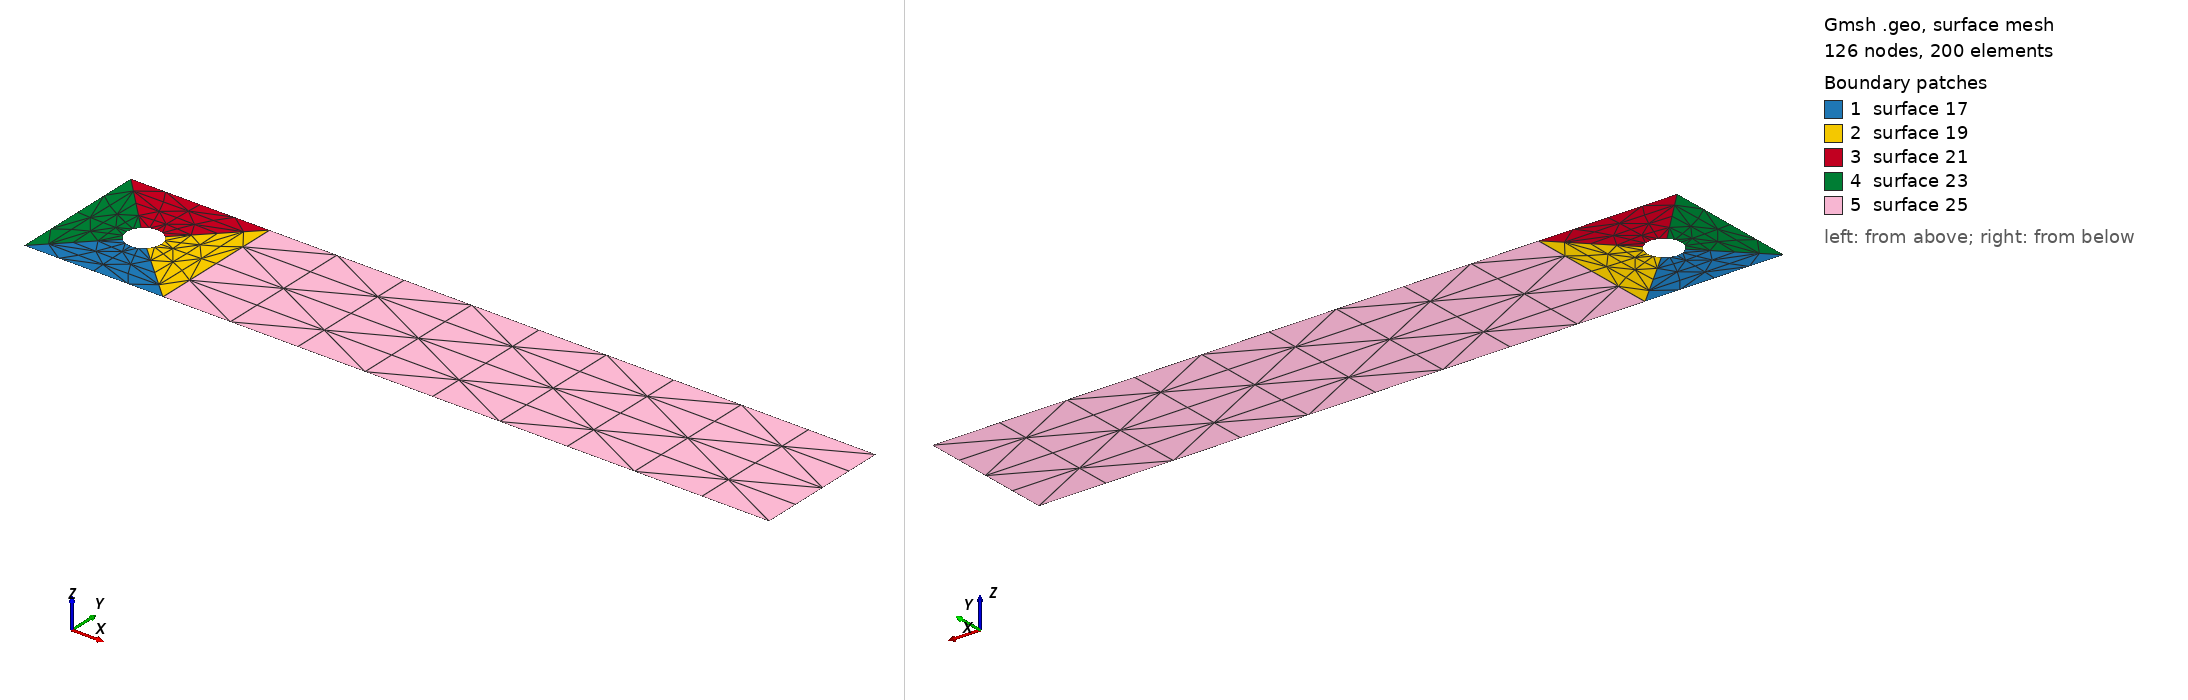

Gmsh geometry script, surface-meshed: 126 nodes, 200 surface elements. Boundary patches (legend numbers): 1 surface 17, 2 surface 19, 3 surface 21, 4 surface 23, 5 surface 25. Left view from above one corner, right view from below the opposite corner. The script declares no physical surfaces, so the legend lists its geometric surfaces. The drawing asked Gmsh for element sizes between 1% and 20% of the model's largest extent; the script's own settings can give other sizes.

=== cylinder_volker_jhon_teste.geo (drawn) ===
//Gmsh projeto criado em 08:02:2018 - Problema Cilindro 2D
cl = 1.0;
/*
Na = 13; Ra = 1.00; 
Nb = 11; Rb = 1.00;
Nc = 19; Rc = 1.00;
Nd = 23; Rd = 1.00;
Nr = 21; Rr = 0.94;
*/

Na = 5; Ra = 1.00; 
Nb = 5; Rb = 1.00;
Nc = 5; Rc = 1.00;
Nd = 10; Rd = 1.00; Rd2 = 1;
Nr = 5; Rr = 1;
  
Point(1)  = {     0,    0, 0, cl};
Point(2)  = {  0.41,    0, 0, cl};
Point(3)  = {   2.2,    0, 0, cl};
Point(4)  = {   2.2, 0.41, 0, cl};
Point(5)  = {  0.41, 0.41, 0, cl};
Point(6)  = {     0, 0.41, 0, cl};
//Pontos do cilindro
//Raio = 0.1; 
Point(7)  = { 0.16464466, 0.16464466, 0, cl};
Point(8)  = { 0.23535534, 0.16464466, 0, cl};
Point(9)  = { 0.23535534, 0.23535534, 0, cl};
Point(10) = { 0.16464466, 0.23535534, 0, cl};
Point(11) = { 0.2, 0.2, 0, cl};

Line(1) = { 1, 2}; Transfinite Line {1} = Na Using Bump Ra;//Using Progression Ra;
Line(2) = { 2, 3}; Transfinite Line {2} = Nd Using Progression Rd;
Line(3) = { 4, 5}; Transfinite Line {3} = Nd Using Progression Rd2;
Line(4) = { 5, 6}; Transfinite Line {4} = Na Using Bump Ra;//Using Progression Ra;
Line(5) = { 1, 6}; Transfinite Line {5} = Nb Using Bump Rb; // Bump: refina progressivamente
Line(6) = { 2, 5}; Transfinite Line {6} = Nc Using Bump Rc;
Line(7) = { 3, 4}; Transfinite Line {7} = Nc Using Bump Rd;

// Linhas do cilindro
Circle(8)  = { 7, 11, 8}; Transfinite Line {8} = Na Using Progression 1.00; //0.944;
Circle(9)  = { 8, 11, 9}; Transfinite Line {9} = Nc Using Progression 1.00;
Circle(10) = { 9, 11, 10}; Transfinite Line {10} = Na Using Progression 1.00;//1.064;
Circle(11) = { 10, 11, 7}; Transfinite Line {11} = Nb Using Progression 1.00;

//Linhas dos Blocos
Line(12) = { 1, 7}; Transfinite Line {12} = Nr Using Progression Rr;
Line(13) = { 2, 8}; Transfinite Line {13} = Nr Using Progression Rr;
Line(14) = { 5, 9}; Transfinite Line {14} = Nr Using Progression Rr;
Line(15) = { 6, 10}; Transfinite Line {15} = Nr Using Progression Rr;

// Superficies
Line Loop(16) = {-12, 1, 13, -8};
Plane Surface(17) = {16};		
Line Loop(18) = {-13, 6, 14, -9};
Plane Surface(19) = {18};		
Line Loop(20) = {-14, 4, 15, -10};
Plane Surface(21) = {20};		
Line Loop(22) = {-15, -5, 12, -11};
Plane Surface(23) = {22};		
Line Loop(24) = {2, 7, 3, -6};
Plane Surface(25) = {24};		

Transfinite Surface {17} Alternate;//Left; 
Transfinite Surface {19} Alternate;
Transfinite Surface {21} Alternate;//Right;
Transfinite Surface {23} Alternate;
Transfinite Surface {25} Alternate;

/*
// Recombina os triangulos em quadrados
Recombine Surface {17};
Recombine Surface {19};
Recombine Surface {21};
Recombine Surface {23};
Recombine Surface {25};

Extrude {0, 0, 1} {
  Surface{17, 19, 21, 23, 25};
  Layers{1};
  Recombine;
};
*/

Mesh.Smoothing = 100;
